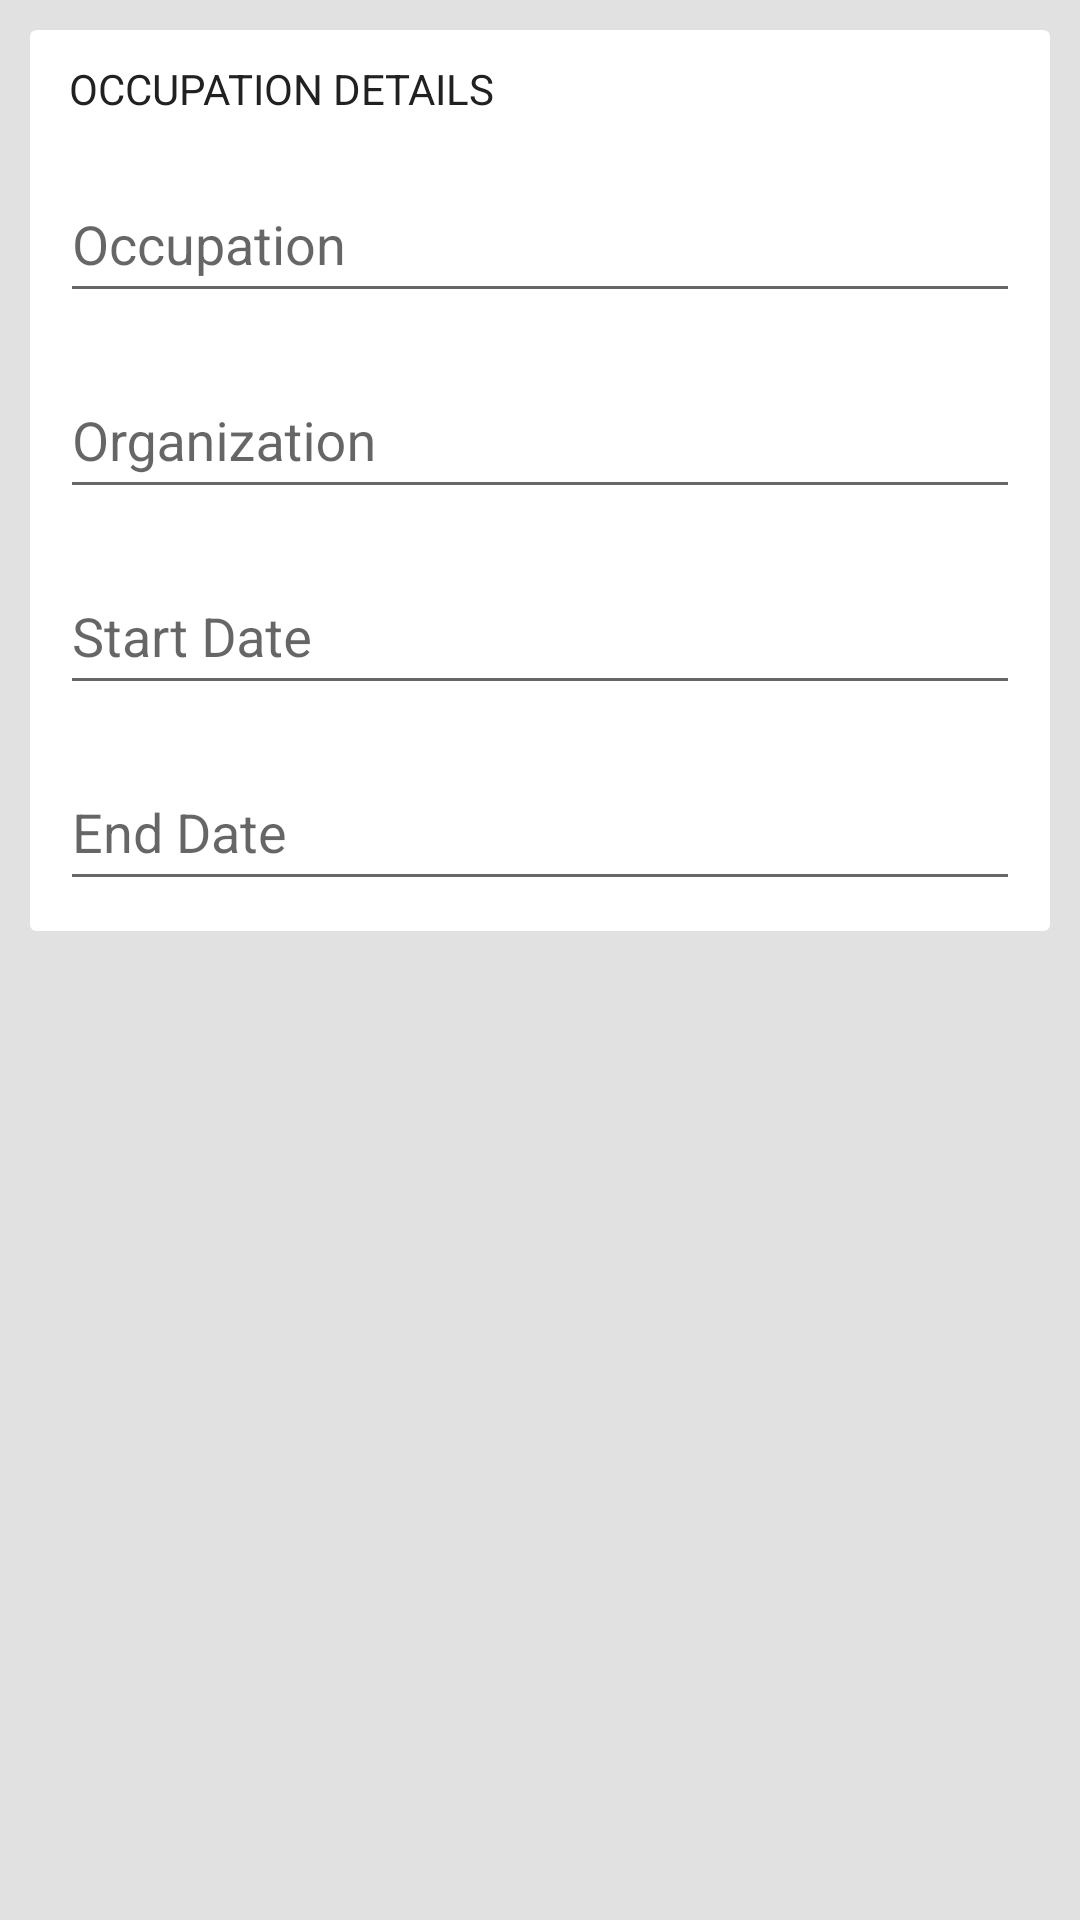

Layout XML and referenced resources for this Android screen:
<!-- AndroidManifest.xml: application theme MyTheme -->
<!-- res/layout/fragment_edit_occupation.xml -->
<?xml version="1.0" encoding="utf-8"?>
<RelativeLayout android:id="@+id/layout_main"
    xmlns:android="http://schemas.android.com/apk/res/android"
    android:layout_width="match_parent"
    android:layout_height="match_parent"
    android:background="@color/grey_background"
    app:layout_behavior="@string/appbar_scrolling_view_behavior"
    xmlns:app="http://schemas.android.com/apk/res-auto">

    <android.support.v4.widget.NestedScrollView
        android:id="@+id/scrollableContents"
        android:layout_width="fill_parent"
        android:layout_height="fill_parent"
        app:layout_behavior="@string/appbar_scrolling_view_behavior"
        android:scrollbars="none" >

        <LinearLayout
            android:id="@+id/linearMain"
            android:layout_width="fill_parent"
            android:layout_height="wrap_content"
            android:layout_margin="10dp"
            android:orientation="vertical" >

            <android.support.v7.widget.CardView
                xmlns:android="http://schemas.android.com/apk/res/android"
                xmlns:card_view="http://schemas.android.com/apk/res-auto"
                android:orientation="vertical"
                android:layout_width="match_parent"
                android:layout_height="wrap_content"
                card_view:cardCornerRadius="2dp"
                card_view:cardBackgroundColor="@color/myWindowBackground"
                card_view:cardElevation="0dp"
                android:paddingTop="10dp"
                android:paddingBottom="10dp"
                android:foreground="?android:attr/selectableItemBackground" >

                <LinearLayout
                    android:layout_width="fill_parent"
                    android:layout_height="fill_parent"
                    android:orientation="vertical"
                    android:layout_margin="10dp" >


                    <TextView
                        android:layout_width="match_parent"
                        android:layout_height="wrap_content"
                        android:textColor="@color/myTextPrimaryColor"
                        android:textSize="14sp"
                        android:paddingStart="3dp"
                        android:paddingEnd="3dp"
                        android:text="OCCUPATION DETAILS" />


                    <android.support.design.widget.TextInputLayout
                        android:id="@+id/input_layout_occupation"
                        android:layout_width="match_parent"
                        android:layout_height="wrap_content"
                        android:layout_marginTop="10dp" >

                        <EditText
                            android:id="@+id/editOccupation"
                            style="@style/CustomEditTextStyle"
                            android:hint="@string/hint_occupation"
                            android:maxLines="1"
                            android:maxLength="40" />

                    </android.support.design.widget.TextInputLayout>

                    <android.support.design.widget.TextInputLayout
                        android:id="@+id/input_layout_organization"
                        android:layout_width="match_parent"
                        android:layout_height="wrap_content"
                        android:layout_marginTop="10dp" >

                        <EditText
                            android:id="@+id/editOrganization"
                            style="@style/CustomEditTextStyle"
                            android:hint="@string/hint_organization"
                            android:maxLines="1"
                            android:maxLength="40" />

                    </android.support.design.widget.TextInputLayout>

                    <android.support.design.widget.TextInputLayout
                        android:id="@+id/input_layout_start_date"
                        android:layout_width="match_parent"
                        android:layout_height="wrap_content"
                        android:layout_marginTop="10dp" >

                        <EditText
                            android:id="@+id/editStartDate"
                            style="@style/CustomEditTextStyle"
                            android:hint="@string/hint_start_date"
                            android:inputType="date" />

                    </android.support.design.widget.TextInputLayout>

                    <android.support.design.widget.TextInputLayout
                        android:id="@+id/input_layout_end_date"
                        android:layout_width="match_parent"
                        android:layout_height="wrap_content"
                        android:layout_marginTop="10dp" >

                        <EditText
                            android:id="@+id/editEndDate"
                            style="@style/CustomEditTextStyle"
                            android:hint="@string/hint_end_date"
                            android:inputType="date"
                            android:digits="" />

                    </android.support.design.widget.TextInputLayout>

                </LinearLayout>

            </android.support.v7.widget.CardView>

        </LinearLayout>

    </android.support.v4.widget.NestedScrollView>

</RelativeLayout>
<!-- resources referenced by this layout -->
<resources>
  <color name="grey_background">#e1e1e1</color>
  <color name="myTextPrimaryColor">#212121</color>
  <color name="myWindowBackground">#FFF</color>
  <string name="hint_end_date">End Date</string>
  <string name="hint_occupation">Occupation</string>
  <string name="hint_organization">Organization</string>
  <string name="hint_start_date">Start Date</string>
  <style name="CustomEditTextStyle">
          <item name="android:layout_width">fill_parent</item>
          <item name="android:layout_height">wrap_content</item>
          <item name="android:paddingTop">10dp</item>
          <item name="android:paddingBottom">10dp</item>
      </style>
  <style name="MyTheme" parent="Base.MyTheme" />
  <style name="Base.MyTheme" parent="Theme.AppCompat.Light.NoActionBar">
          <item name="colorPrimary">@color/myPrimaryColor</item>
          <item name="colorPrimaryDark">@color/myPrimaryDarkColor</item>
          <item name="colorAccent">@color/myAccentColor</item>
          <item name="windowActionBar">false</item>
          <item name="windowActionBarOverlay">true</item>
          <item name="windowNoTitle">true</item>
          <item name="android:windowBackground">@color/background_material_light</item>
      </style>
  <color name="myPrimaryColor">#dc004e</color>
  <color name="myPrimaryDarkColor">#c40045</color>
  <color name="myAccentColor">#FFB300</color>
</resources>
